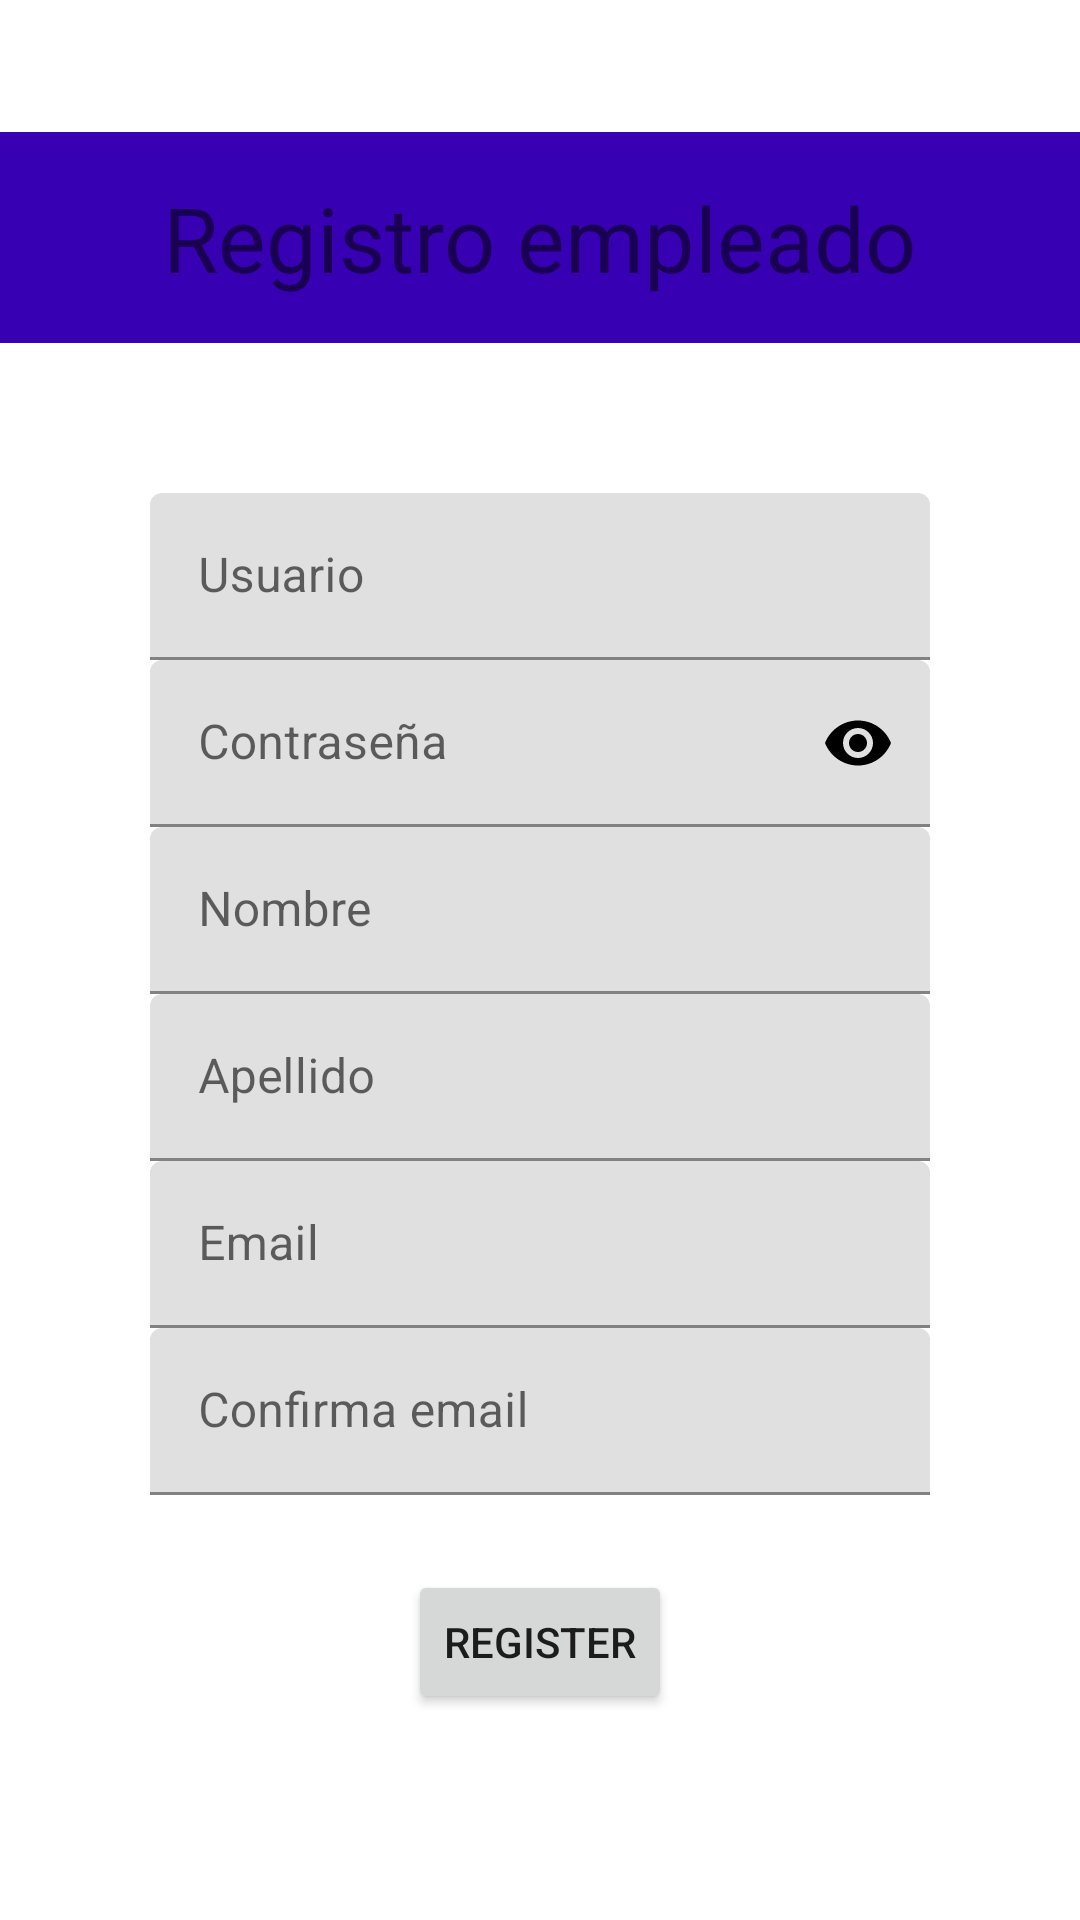

Write the Android layout XML for this screen, with the resource values it uses.
<!-- AndroidManifest.xml: application theme Theme.ProyectoMoviles -->
<!-- res/layout/register.xml -->
<?xml version="1.0" encoding="utf-8"?>
<androidx.constraintlayout.widget.ConstraintLayout xmlns:android="http://schemas.android.com/apk/res/android"
    xmlns:app="http://schemas.android.com/apk/res-auto"
    android:layout_width="match_parent"
    android:layout_height="match_parent">

    <LinearLayout
        android:id="@+id/LinearRP"
        android:layout_width="match_parent"
        android:layout_height="wrap_content"
        android:background="@color/colorPrimaryDark"
        android:gravity="center_vertical"
        android:orientation="vertical"
        app:layout_constraintBottom_toTopOf="@+id/LinearInfo"
        app:layout_constraintEnd_toEndOf="parent"
        app:layout_constraintStart_toStartOf="parent"
        app:layout_constraintTop_toTopOf="parent"
        app:layout_constraintVertical_chainStyle="packed">

        <TextView
            android:layout_width="wrap_content"
            android:layout_height="wrap_content"
            android:layout_gravity="center"
            android:layout_marginBottom="15dp"
            android:layout_marginTop="15dp"
            android:text="Registro empleado"
            android:textSize="30sp" />

    </LinearLayout>

    <LinearLayout
        android:id="@+id/LinearInfo"
        android:layout_width="match_parent"
        android:layout_height="wrap_content"
        android:layout_gravity="center_vertical"
        android:orientation="vertical"
        android:theme="@style/RegistrationPage"
        app:layout_constraintBottom_toBottomOf="parent"
        app:layout_constraintEnd_toEndOf="parent"
        app:layout_constraintStart_toStartOf="parent"
        app:layout_constraintTop_toBottomOf="@+id/LinearRP">


        <com.google.android.material.textfield.TextInputLayout
            android:layout_width="fill_parent"
            android:layout_height="wrap_content">

            <com.google.android.material.textfield.TextInputEditText
                android:id="@+id/reg_username"
                android:layout_width="fill_parent"
                android:layout_height="wrap_content"
                android:layout_marginLeft="50dp"
                android:layout_marginRight="50dp"
                android:layout_marginTop="50dp"
                android:hint="Usuario"
                android:inputType="text" />
        </com.google.android.material.textfield.TextInputLayout>

        <com.google.android.material.textfield.TextInputLayout
            android:layout_width="fill_parent"
            android:layout_height="wrap_content"
            android:id="@+id/txtInLayoutRegPassword"
            app:passwordToggleEnabled="true"
            app:passwordToggleTint="@color/black">

            <com.google.android.material.textfield.TextInputEditText
                android:id="@+id/reg_password"
                android:layout_width="fill_parent"
                android:layout_height="wrap_content"
                android:layout_marginLeft="50dp"
                android:layout_marginRight="50dp"
                android:hint="Contraseña"
                android:inputType="textPassword" />
        </com.google.android.material.textfield.TextInputLayout>

        <com.google.android.material.textfield.TextInputLayout
            android:layout_width="fill_parent"
            android:layout_height="wrap_content">

            <com.google.android.material.textfield.TextInputEditText
                android:id="@+id/reg_firstName"
                android:layout_width="fill_parent"
                android:layout_height="wrap_content"
                android:layout_marginLeft="50dp"
                android:layout_marginRight="50dp"
                android:hint="Nombre"
                android:inputType="text" />
        </com.google.android.material.textfield.TextInputLayout>

        <com.google.android.material.textfield.TextInputLayout
            android:layout_width="fill_parent"
            android:layout_height="wrap_content">

            <com.google.android.material.textfield.TextInputEditText
                android:id="@+id/reg_lastName"
                android:layout_width="fill_parent"
                android:layout_height="wrap_content"
                android:layout_marginLeft="50dp"
                android:layout_marginRight="50dp"
                android:hint="Apellido"
                android:inputType="text" />
        </com.google.android.material.textfield.TextInputLayout>

        <com.google.android.material.textfield.TextInputLayout
            android:layout_width="fill_parent"
            android:layout_height="wrap_content">

            <com.google.android.material.textfield.TextInputEditText
                android:id="@+id/reg_email"
                android:layout_width="fill_parent"
                android:layout_height="wrap_content"
                android:layout_marginLeft="50dp"
                android:layout_marginRight="50dp"
                android:hint="@string/Email"
                android:inputType="textEmailAddress" />
        </com.google.android.material.textfield.TextInputLayout>

        <com.google.android.material.textfield.TextInputLayout
            android:layout_width="fill_parent"
            android:layout_height="wrap_content">

            <com.google.android.material.textfield.TextInputEditText
                android:id="@+id/reg_confirmemail"
                android:layout_width="fill_parent"
                android:layout_height="wrap_content"
                android:layout_marginLeft="50.0dip"
                android:layout_marginRight="50.0dip"
                android:hint="Confirma email"
                android:inputType="textEmailAddress" />
        </com.google.android.material.textfield.TextInputLayout>

        <Button
            android:id="@+id/reg_register"
            android:layout_width="wrap_content"
            android:layout_height="wrap_content"
            android:layout_gravity="center_horizontal"
            android:layout_marginBottom="25dp"
            android:layout_marginTop="25dp"
            android:text="@string/Register"
            android:theme="@style/ButtonRegister" />
    </LinearLayout>
</androidx.constraintlayout.widget.ConstraintLayout>
<!-- resources referenced by this layout -->
<resources>
  <string name="Email">Email</string>
  <string name="Register">Register</string>
  <style name="Theme.ProyectoMoviles" parent="Theme.MaterialComponents.DayNight.DarkActionBar">
          
          <item name="colorPrimary">@color/colorPrimary</item>
          <item name="colorPrimaryVariant">@color/colorAccent</item>
          <item name="colorOnPrimary">@color/colorAccent</item>
          
          <item name="colorSecondary">@color/colorPrimary</item>
          <item name="colorSecondaryVariant">@color/colorAccent</item>
          <item name="colorOnSecondary">@color/black</item>
          
          <item name="android:statusBarColor" tools:targetApi="l">?attr/colorPrimaryVariant</item>
          
      </style>
  <!-- not gathered from this repository: default colours our renderer supplied (Android Studio template values) -->
  <color name="black">#FF000000</color>
  <color name="colorPrimary">#FF6200EE</color>
  <color name="colorPrimaryDark">#FF3700B3</color>
  <color name="colorAccent">#FF03DAC5</color>
</resources>
